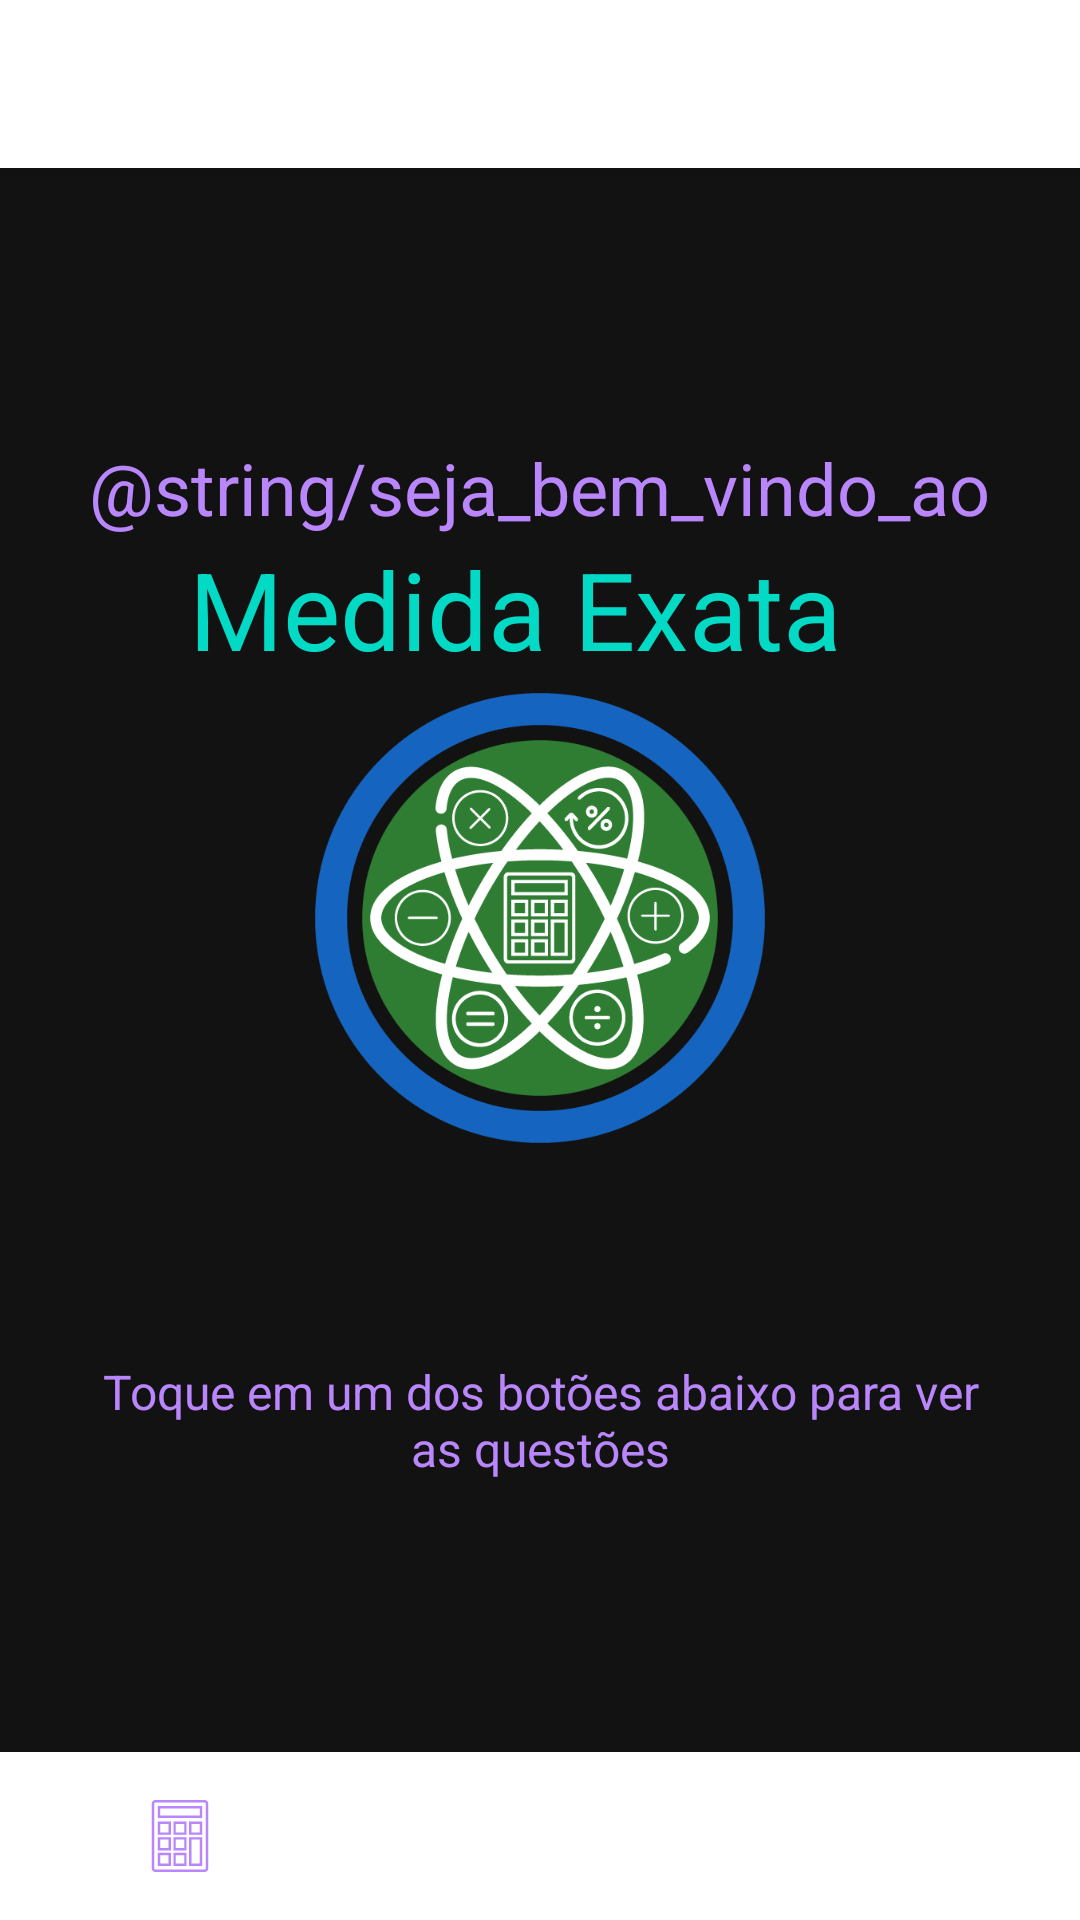

Produce the Android XML layout that renders to this screen, including the resource entries it uses.
<!-- AndroidManifest.xml: application theme AppTheme -->
<!-- res/layout/activity_main.xml -->
<?xml version="1.0" encoding="utf-8"?>
<RelativeLayout
    xmlns:android="http://schemas.android.com/apk/res/android"
    xmlns:app="http://schemas.android.com/apk/res-auto"
    xmlns:tools="http://schemas.android.com/tools"
    tools:context="br.cefetmg.inf.medidaexata.view.activities.MainActivity"

    android:id="@+id/rl_rootv_disciplinas_act"
    android:layout_width="match_parent"
    android:layout_height="match_parent"
    android:orientation="vertical"
    android:animateLayoutChanges="true" >

    <ProgressBar
        android:id="@+id/pb_carregando"
        android:layout_width="wrap_content"
        android:layout_height="wrap_content"
        android:layout_centerInParent="true"
        android:visibility="gone"/>

    <LinearLayout
        android:id="@+id/ll_meio_tela_main"
        android:layout_width="wrap_content"
        android:layout_height="wrap_content"
        android:layout_centerInParent="true"
        android:orientation="vertical" >

        <TextView
            android:id="@+id/tv_seja_bem_vindo_ao"
            android:layout_width="wrap_content"
            android:layout_height="wrap_content"
            android:layout_gravity="center"
            android:layout_marginStart="8dp"
            android:layout_marginLeft="8dp"
            android:layout_marginTop="8dp"
            android:layout_marginEnd="8dp"
            android:layout_marginRight="8dp"
            android:text="@string/seja_bem_vindo_ao"
            android:textColor="?attr/colorPrimary"
            android:textSize="24sp" />

        <TextView
            android:id="@+id/tv_medida_exata"
            android:layout_width="wrap_content"
            android:layout_height="wrap_content"
            android:layout_gravity="center"
            android:layout_marginEnd="8dp"
            android:layout_marginRight="8dp"
            android:text="@string/app_name"
            android:textColor="?attr/colorAccent"
            android:textSize="36sp" />

        <ImageView
            android:id="@+id/iv_logo_medida_exata"
            android:layout_width="150dp"
            android:layout_height="150dp"
            android:layout_gravity="center"
            android:layout_marginStart="8dp"
            android:layout_marginLeft="8dp"
            android:layout_marginTop="4dp"
            android:layout_marginEnd="8dp"
            android:layout_marginRight="8dp"
            android:layout_marginBottom="8dp"
            android:contentDescription="@string/ctntdes_iv_medida_exata_logo"
            android:src="@drawable/ic_medida_exata_2x" />

        <TextView
            android:id="@+id/tv_toque_em_um_dos_botoes"
            android:layout_width="wrap_content"
            android:layout_height="wrap_content"
            android:layout_gravity="center"
            android:layout_marginStart="32dp"
            android:layout_marginLeft="32dp"
            android:layout_marginTop="64dp"
            android:layout_marginEnd="32dp"
            android:layout_marginRight="32dp"
            android:layout_marginBottom="8dp"
            android:gravity="center"
            android:text="@string/toque_em_um_botao"
            android:textColor="?attr/colorPrimary"
            android:textSize="16sp" />
    </LinearLayout>

    <androidx.coordinatorlayout.widget.CoordinatorLayout
        android:id="@+id/coordinatorLayout"
        android:layout_width="match_parent"
        android:layout_height="match_parent" >

        <LinearLayout
            android:layout_width="match_parent"
            android:layout_height="match_parent"
            android:orientation="vertical" >

            <com.google.android.material.appbar.AppBarLayout
                android:layout_width="match_parent"
                android:layout_height="wrap_content"
                android:descendantFocusability="beforeDescendants"
                android:focusableInTouchMode="true" >

                <androidx.appcompat.widget.Toolbar
                    android:id="@+id/tb_menu_disciplinas_act"
                    android:layout_width="match_parent"
                    android:layout_height="?attr/actionBarSize"
                    android:background="@android:color/white"
                    android:theme="@style/ThemeOverlay.AppCompat.ActionBar"
                    app:layout_scrollFlags="scroll|enterAlways"

                    app:popupTheme="@style/ThemeOverlay.AppCompat.Light"
                    app:title="@string/menu" />
            </com.google.android.material.appbar.AppBarLayout>

            <View
                android:id="@+id/dw_sombra_tb"
                android:layout_width="match_parent"
                android:layout_height="4dp"
                android:background="@drawable/sombra_cima_baixo" />

            <RelativeLayout
                android:layout_width="match_parent"
                android:layout_height="match_parent" >

                <FrameLayout
                    android:id="@+id/fl_frg_container"
                    android:layout_width="match_parent"
                    android:layout_height="match_parent"
                    android:layout_above="@id/bttnav_app"
                    app:layout_behavior="@string/appbar_scrolling_view_behavior" />

                <com.google.android.material.bottomnavigation.BottomNavigationView
                    android:id="@+id/bttnav_app"
                    style="@style/Widget.MaterialComponents.BottomNavigationView"
                    android:layout_width="match_parent"
                    android:layout_height="?attr/actionBarSize"
                    android:layout_gravity="bottom"
                    android:layout_alignParentBottom="true"
                    android:background="@android:color/white"
                    app:elevation="8dp"
                    app:labelVisibilityMode="unlabeled"
                    app:layout_behavior="@string/hide_bottom_view_on_scroll_behavior"

                    app:menu="@menu/menu_btt_nav" />

            </RelativeLayout>

        </LinearLayout>

    </androidx.coordinatorlayout.widget.CoordinatorLayout>

</RelativeLayout>
<!-- resources referenced by this layout -->
<resources>
  <!-- drawable ic_medida_exata_2x: png bitmap (drawable, 47672 bytes) -->
  <!-- drawable sombra_cima_baixo (drawable) -->
  <?xml version="1.0" encoding="utf-8"?>
  <shape xmlns:android="http://schemas.android.com/apk/res/android">
      <gradient
          android:angle="270"
          android:startColor="#1F000000"
          android:endColor="@android:color/transparent" />
  </shape>
  <string name="app_name">Medida Exata</string>
  <string name="ctntdes_iv_medida_exata_logo">Logo do aplicativo Medida Exata</string>
  <string name="menu">Menu inicial</string>
  <string name="toque_em_um_botao">Toque em um dos botões abaixo para ver as questões</string>
  <style name="AppTheme" parent="Theme.MaterialComponents.NoActionBar">
          <item name="colorPrimaryDark">@color/cinza_mais_claro</item>
      </style>
</resources>
